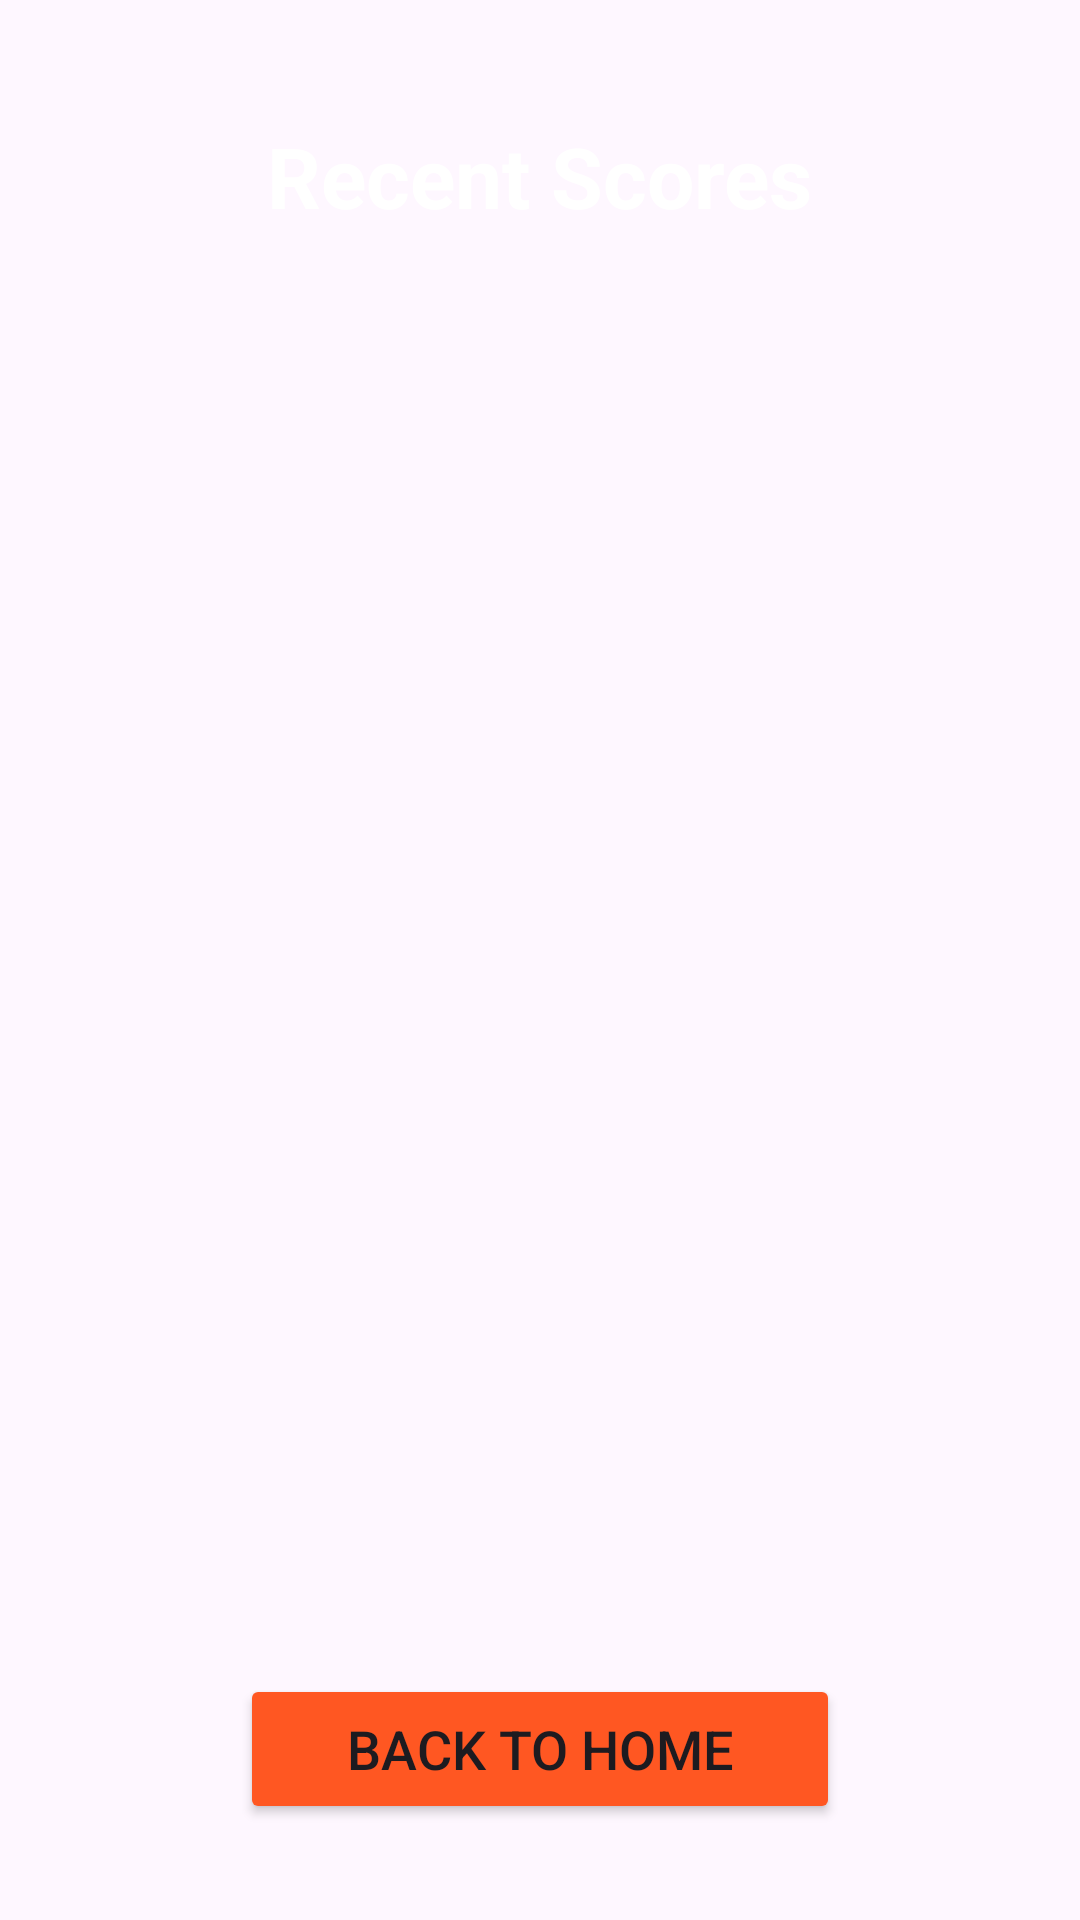

Here is an Android app screen rendered from its layout file. Give the layout XML and the strings, colors and styles it references.
<!-- AndroidManifest.xml: application theme Theme.DodgeRun -->
<!-- res/layout/activity_recent_score.xml -->
<?xml version="1.0" encoding="utf-8"?>
<androidx.constraintlayout.widget.ConstraintLayout xmlns:android="http://schemas.android.com/apk/res/android"
    xmlns:app="http://schemas.android.com/apk/res-auto"
    xmlns:tools="http://schemas.android.com/tools"
    android:id="@+id/main"
    android:layout_width="match_parent"
    android:layout_height="match_parent"
    android:background="@drawable/road"
    tools:context=".RecentScoreActivity">

    <TextView
        android:id="@+id/tvTitle"
        android:layout_width="wrap_content"
        android:layout_height="wrap_content"
        android:text="Recent Scores"
        android:textSize="28sp"
        android:textStyle="bold"
        android:textColor="@android:color/white"
        app:layout_constraintTop_toTopOf="parent"
        app:layout_constraintStart_toStartOf="parent"
        app:layout_constraintEnd_toEndOf="parent"
        android:layout_marginTop="40dp"/>

    <androidx.recyclerview.widget.RecyclerView
        android:id="@+id/rvRecentScores"
        android:layout_width="match_parent"
        android:layout_height="0dp"
        android:padding="16dp"
        app:layout_constraintTop_toBottomOf="@id/tvTitle"
        app:layout_constraintBottom_toBottomOf="parent"/>

    <Button
        android:id="@+id/btnBackHome"
        android:layout_width="200dp"
        android:layout_height="50dp"
        android:text="Back To Home"
        android:layout_marginBottom="32dp"
        android:textSize="18sp"
        android:backgroundTint="@color/high_score"
        app:layout_constraintBottom_toBottomOf="parent"
        app:layout_constraintStart_toStartOf="parent"
        app:layout_constraintEnd_toEndOf="parent" />


</androidx.constraintlayout.widget.ConstraintLayout>
<!-- resources referenced by this layout -->
<resources>
  <color name="high_score">#FF5722</color>
  <style name="Theme.DodgeRun" parent="Base.Theme.DodgeRun" />
  <style name="Base.Theme.DodgeRun" parent="Theme.Material3.DayNight.NoActionBar">
          
          
      </style>
</resources>
